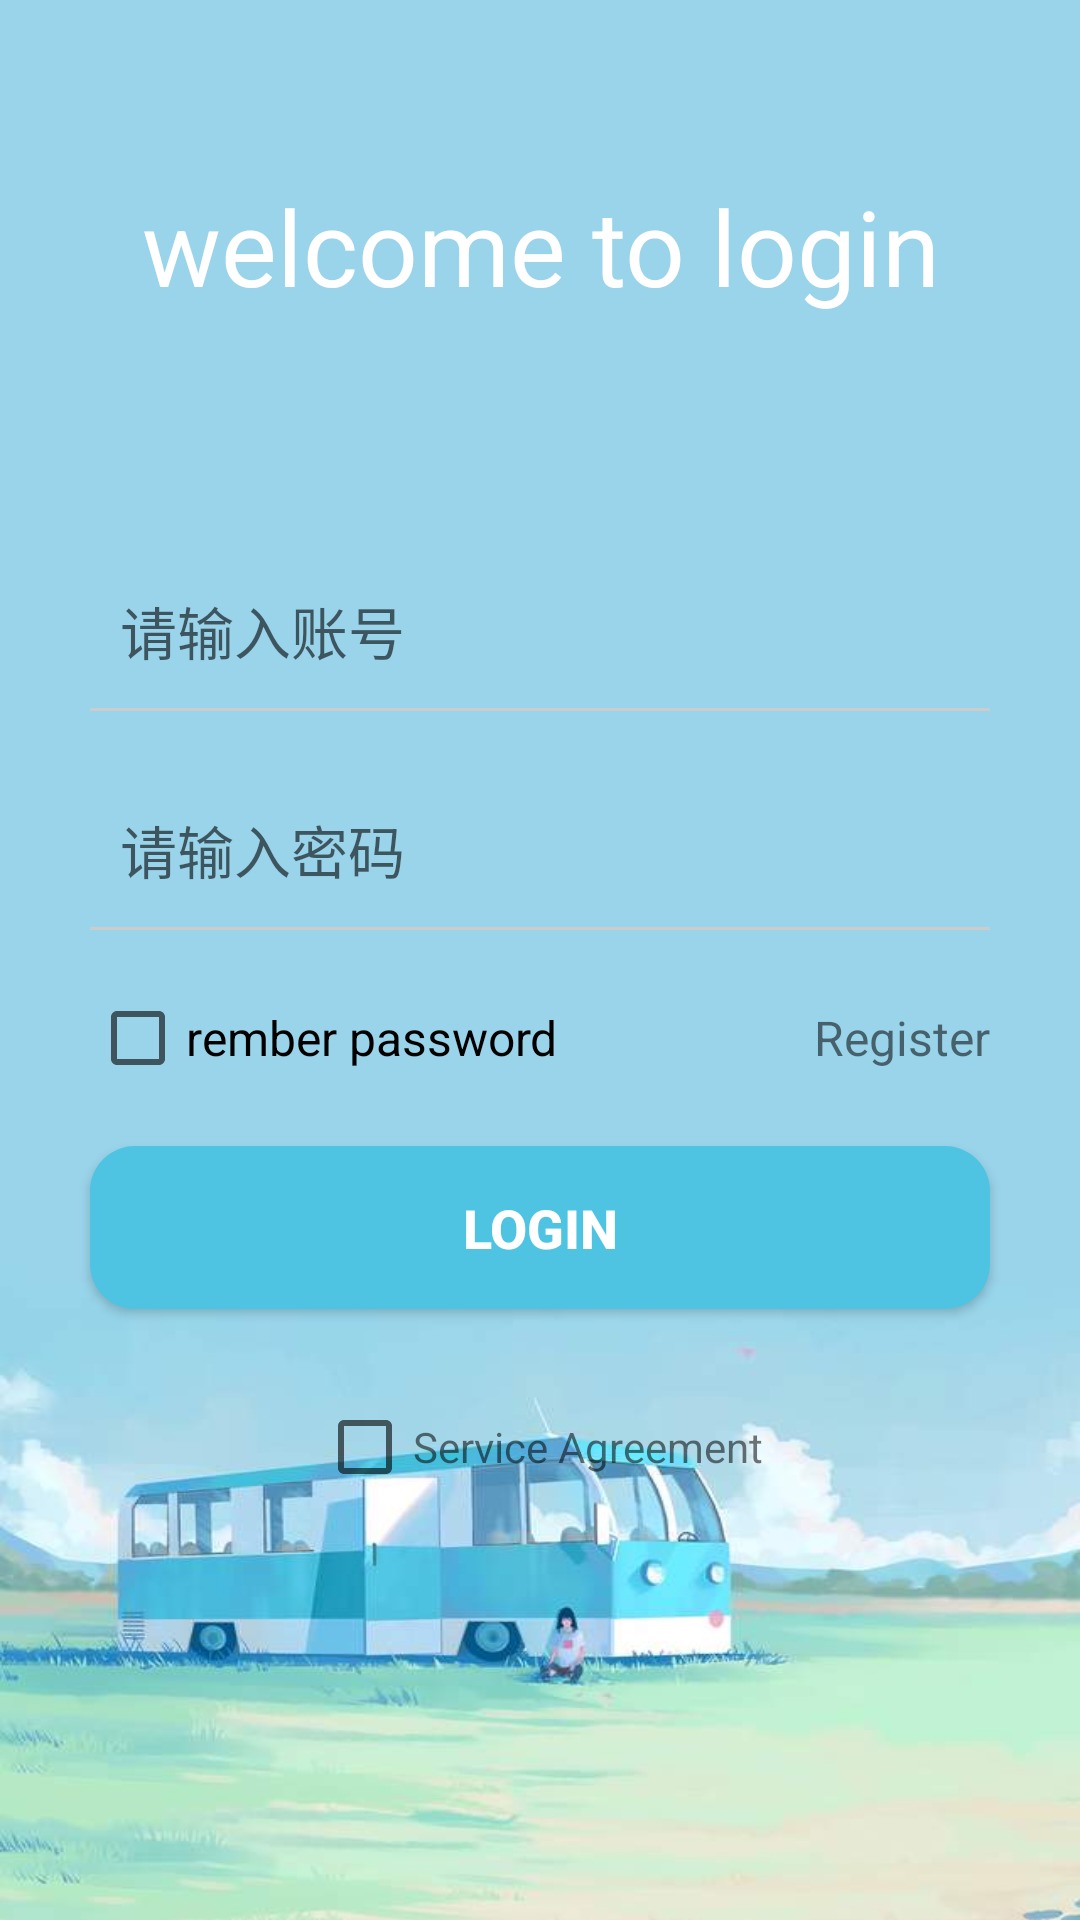

Android layout source for this screen:
<!-- AndroidManifest.xml: application theme Theme.MyApplication -->
<!-- res/layout/activity_login.xml -->
<?xml version="1.0" encoding="utf-8"?>
<LinearLayout xmlns:android="http://schemas.android.com/apk/res/android"
    android:layout_width="match_parent"
    android:layout_height="match_parent"
    android:background="@mipmap/bg"

    android:orientation="vertical">

    <TextView
        android:layout_width="match_parent"
        android:layout_height="0dp"
        android:layout_marginTop="20dp"
        android:layout_weight="1"
        android:gravity="center"
        android:text="welcome to login"
        android:textColor="@color/white"
        android:textSize="35sp" />

    <LinearLayout
        android:layout_width="match_parent"
        android:layout_height="0dp"
        android:layout_weight="4"

        android:orientation="vertical">


        <LinearLayout
            android:layout_width="match_parent"
            android:layout_height="wrap_content"
            android:layout_marginLeft="30dp"
            android:layout_marginTop="40dp"
            android:layout_marginRight="30dp"

            android:orientation="vertical">

            <TextView
                android:layout_width="wrap_content"
                android:layout_height="wrap_content"
                android:layout_marginLeft="15dp"
                android:text="account:"
                android:textSize="19sp"
                android:visibility="gone" />


            <EditText
                android:id="@+id/et_name"
                android:layout_width="match_parent"
                android:layout_height="wrap_content"
                android:background="@null"
                android:hint="请输入账号"
                android:paddingLeft="10dp"
                android:paddingTop="12dp"
                android:paddingBottom="12dp"
                android:textSize="19sp"

                />

            <View
                android:layout_width="match_parent"
                android:layout_height="1dp"
                android:background="#cccccc" />
        </LinearLayout>


        <LinearLayout
            android:layout_width="match_parent"
            android:layout_height="wrap_content"
            android:layout_gravity="center_vertical"
            android:layout_marginLeft="30dp"
            android:layout_marginTop="20dp"
            android:layout_marginRight="30dp"
            android:orientation="vertical">

            <TextView
                android:layout_width="wrap_content"
                android:layout_height="wrap_content"
                android:layout_marginLeft="15dp"
                android:text="password:"
                android:textSize="19sp"
                android:visibility="gone" />

            <EditText
                android:id="@+id/et_password"
                android:layout_width="match_parent"
                android:layout_height="wrap_content"
                android:layout_marginRight="15dp"
                android:background="@null"
                android:hint="请输入密码"
                android:inputType="textPassword"
                android:paddingLeft="10dp"
                android:paddingTop="12dp"
                android:paddingBottom="12dp"
                android:textSize="19sp" />

            <View
                android:layout_width="match_parent"
                android:layout_height="1dp"
                android:background="#cccccc" />
        </LinearLayout>


        <RelativeLayout
            android:layout_width="match_parent"
            android:layout_height="wrap_content"
            android:layout_marginTop="20dp"
            android:layout_marginBottom="20dp">

            <CheckBox
                android:id="@+id/ck_remember"
                android:layout_width="wrap_content"
                android:layout_height="wrap_content"
                android:layout_centerVertical="true"
                android:layout_marginLeft="30dp"
                android:text="rember password"

                android:textSize="16sp" />


            <TextView
                android:id="@+id/tv_register"
                android:layout_width="wrap_content"
                android:layout_height="wrap_content"
                android:layout_alignParentRight="true"
                android:layout_centerVertical="true"
                android:layout_marginRight="30dp"
                android:text="Register"
                android:textSize="16sp" />
        </RelativeLayout>


        <Button

            android:id="@+id/bt_login"
            android:layout_width="match_parent"
            android:layout_height="wrap_content"
            android:layout_gravity="center"
            android:layout_marginLeft="30dp"
            android:layout_marginRight="30dp"
            android:layout_marginBottom="30dp"
            android:background="@drawable/bt_selector4"
            android:gravity="center"
            android:paddingLeft="60dp"
            android:paddingTop="15dp"
            android:paddingRight="60dp"
            android:paddingBottom="15dp"
            android:text="login"
            android:textColor="@color/white"
            android:textSize="18sp"
            android:textStyle="bold" />

        <LinearLayout
            android:id="@+id/ll_xieyi"
            android:layout_width="match_parent"
            android:layout_height="wrap_content"
            android:orientation="horizontal"
            android:gravity="center">

            <CheckBox
                android:id="@+id/cb"
                android:layout_width="wrap_content"
                android:layout_height="wrap_content"
                android:text="" />

            <TextView
                android:id="@+id/tv_xieyi"
                android:layout_width="wrap_content"
                android:layout_height="wrap_content"
                android:text="Service Agreement" />
        </LinearLayout>
    </LinearLayout>


</LinearLayout>
<!-- resources referenced by this layout -->
<resources>
  <color name="white">#FFFFFFFF</color>
  <!-- drawable bt_selector4 (drawable) -->
  <selector xmlns:android="http://schemas.android.com/apk/res/android">
      <item android:state_pressed="true">
          <shape>
              <corners android:radius="15dp" />
              <solid android:color="#4EC4E2" />
          </shape>
      </item>
  
      <item android:state_pressed="false">
          <shape>
              <corners android:radius="15dp" />
              <solid android:color="#4EC4E2" />
          </shape>
      </item>
  
  </selector>
  <!-- mipmap bg: jpg bitmap (mipmap-hdpi, 28877 bytes) -->
  <style name="Theme.MyApplication" parent="Theme.AppCompat.Light.NoActionBar">
          
          <item name="colorPrimary">@color/global1</item>
          <item name="colorPrimaryVariant">@color/purple_700</item>
          <item name="colorOnPrimary">@color/white</item>
          
          <item name="colorSecondary">@color/teal_200</item>
          <item name="colorSecondaryVariant">@color/teal_700</item>
          <item name="colorOnSecondary">@color/black</item>
          
          <item name="android:statusBarColor">@color/global</item>
          
      </style>
  <color name="global1">#9AD4EA</color>
  <color name="purple_700">#FF3700B3</color>
  <color name="teal_200">#FF03DAC5</color>
  <color name="teal_700">#FF018786</color>
  <color name="black">#FF000000</color>
  <color name="global">#9AD4EA</color>
</resources>
